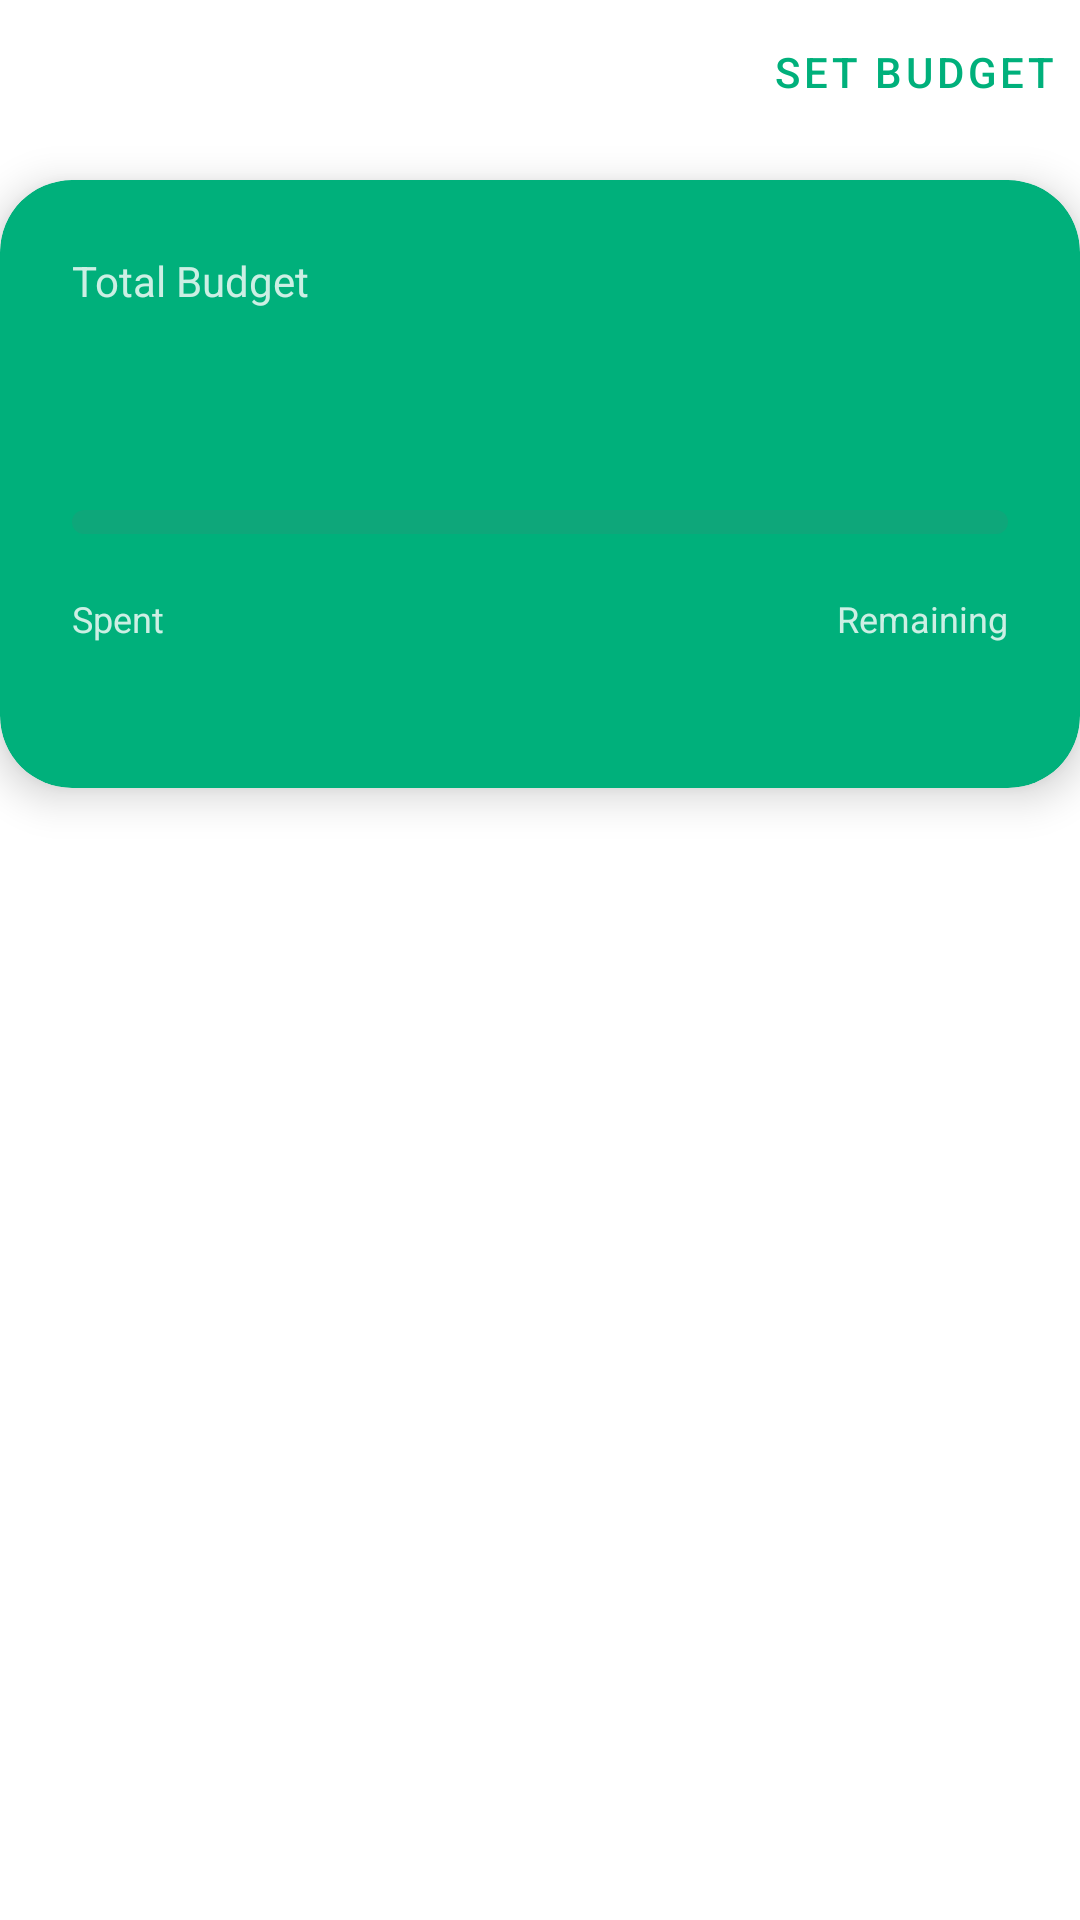

Layout XML and referenced resources for this Android screen:
<!-- AndroidManifest.xml: application theme Theme.Lab_Demo_Test -->
<!-- res/layout/layout_summary.xml -->
<?xml version="1.0" encoding="utf-8"?>
<LinearLayout xmlns:android="http://schemas.android.com/apk/res/android"
    xmlns:app="http://schemas.android.com/apk/res-auto"
    xmlns:tools="http://schemas.android.com/tools"
    android:id="@+id/includeSummary"
    android:layout_width="match_parent"
    android:layout_height="wrap_content"
    android:orientation="vertical"

    android:paddingBottom="8dp"
    android:clipToPadding="false"
    >

    <LinearLayout
        android:layout_width="match_parent"
        android:layout_height="wrap_content"
        android:orientation="horizontal"
        android:gravity="center_vertical"
        android:layout_marginBottom="12dp">

        <TextView
            android:id="@+id/tvCurrentMonth"
            android:layout_width="0dp"
            android:layout_height="wrap_content"
            android:layout_weight="1"
            tools:text="October 2025"
            android:textSize="24sp"
            android:textStyle="bold"
            android:textColor="@color/textColorPrimary" />

        <com.google.android.material.button.MaterialButton
            android:id="@+id/btnGoToBudget"
            style="@style/Widget.MaterialComponents.Button.TextButton"
            android:layout_width="wrap_content"
            android:layout_height="wrap_content"
            android:text="Set Budget"
            android:textColor="@color/primary_green"
            android:textSize="14sp"
            app:iconGravity="textStart" />
    </LinearLayout>

    <com.google.android.material.card.MaterialCardView
        android:layout_width="match_parent"
        android:layout_height="wrap_content"
        app:cardCornerRadius="24dp"
        app:cardElevation="8dp"
        android:layout_marginBottom="8dp"
        app:cardBackgroundColor="@color/primary_green">

        <androidx.constraintlayout.widget.ConstraintLayout
            android:layout_width="match_parent"
            android:layout_height="wrap_content"
            android:padding="24dp">

            <TextView
                android:id="@+id/lblTotalBudget"
                android:layout_width="wrap_content"
                android:layout_height="wrap_content"
                android:text="Total Budget"
                android:textColor="@color/white_80"
                android:textSize="14sp"
                app:layout_constraintStart_toStartOf="parent"
                app:layout_constraintTop_toTopOf="parent" />

            <TextView
                android:id="@+id/tvTotalBudget"
                android:layout_width="wrap_content"
                android:layout_height="wrap_content"
                tools:text="$2,500"
                android:textColor="@color/white"
                android:textSize="32sp"
                android:textStyle="bold"
                android:layout_marginTop="4dp"
                app:layout_constraintStart_toStartOf="parent"
                app:layout_constraintTop_toBottomOf="@id/lblTotalBudget" />

            <TextView
                android:id="@+id/tvProgressLabel"
                android:layout_width="wrap_content"
                android:layout_height="wrap_content"
                tools:text="25%"
                android:textColor="@color/white"
                android:textStyle="bold"
                android:textSize="12sp"
                android:layout_marginBottom="4dp"
                app:layout_constraintEnd_toEndOf="parent"
                app:layout_constraintBottom_toTopOf="@+id/progressBar"/>

            <com.google.android.material.progressindicator.LinearProgressIndicator
                android:id="@+id/progressBar"
                android:layout_width="match_parent"
                android:layout_height="wrap_content"
                android:layout_marginTop="20dp"
                app:trackCornerRadius="8dp"
                app:trackThickness="8dp"
                app:trackColor="@color/primary_dark"
                app:indicatorColor="@color/white"
                android:progress="0"
                app:layout_constraintTop_toBottomOf="@id/tvTotalBudget"
                app:layout_constraintStart_toStartOf="parent"
                app:layout_constraintEnd_toEndOf="parent" />

            <LinearLayout
                android:layout_width="match_parent"
                android:layout_height="wrap_content"
                android:orientation="horizontal"
                android:layout_marginTop="20dp"
                app:layout_constraintTop_toBottomOf="@id/progressBar">

                <LinearLayout
                    android:layout_width="0dp"
                    android:layout_height="wrap_content"
                    android:layout_weight="1"
                    android:orientation="vertical">
                    <TextView
                        android:layout_width="wrap_content"
                        android:layout_height="wrap_content"
                        android:text="Spent"
                        android:textColor="@color/white_80"
                        android:textSize="12sp"/>
                    <TextView
                        android:id="@+id/tvTotalSpending"
                        android:layout_width="wrap_content"
                        android:layout_height="wrap_content"
                        tools:text="$1,200"
                        android:textSize="18sp"
                        android:textStyle="bold"
                        android:textColor="@color/white"/>
                </LinearLayout>

                <LinearLayout
                    android:layout_width="0dp"
                    android:layout_height="wrap_content"
                    android:layout_weight="1"
                    android:gravity="end"
                    android:orientation="vertical">
                    <TextView
                        android:layout_width="wrap_content"
                        android:layout_height="wrap_content"
                        android:text="Remaining"
                        android:textColor="@color/white_80"
                        android:textSize="12sp"/>
                    <TextView
                        android:id="@+id/tvRemainingBudget"
                        android:layout_width="wrap_content"
                        android:layout_height="wrap_content"
                        tools:text="$1,300"
                        android:textSize="18sp"
                        android:textStyle="bold"
                        android:textColor="@color/white"/>
                </LinearLayout>
            </LinearLayout>

        </androidx.constraintlayout.widget.ConstraintLayout>
    </com.google.android.material.card.MaterialCardView>
</LinearLayout>
<!-- resources referenced by this layout -->
<resources>
  <color name="primary_dark">#0EA77A</color>
  <color name="primary_green">#00B07B</color>
  <color name="textColorPrimary">#36454F</color>
  <color name="white">#FFFFFF</color>
  <color name="white_80">#CCFFFFFF</color>
  <style name="Theme.Lab_Demo_Test" parent="Theme.MaterialComponents.DayNight.NoActionBar">
          <item name="colorPrimary">@color/colorPrimary</item>
          <item name="colorPrimaryVariant">@color/colorPrimaryDark</item>
          <item name="colorOnPrimary">@color/black</item> <item name="colorSecondary">@color/colorPrimary</item>
          <item name="colorSecondaryVariant">@color/colorPrimary</item>
          <item name="colorOnSecondary">@color/black</item>
  
          <item name="android:statusBarColor" tools:targetApi="l">?attr/colorPrimaryVariant</item>
      </style>
  <color name="colorPrimary">#3DDC84</color>
  <color name="colorPrimaryDark">#00A36C</color>
  <color name="black">#FF000000</color>
</resources>
